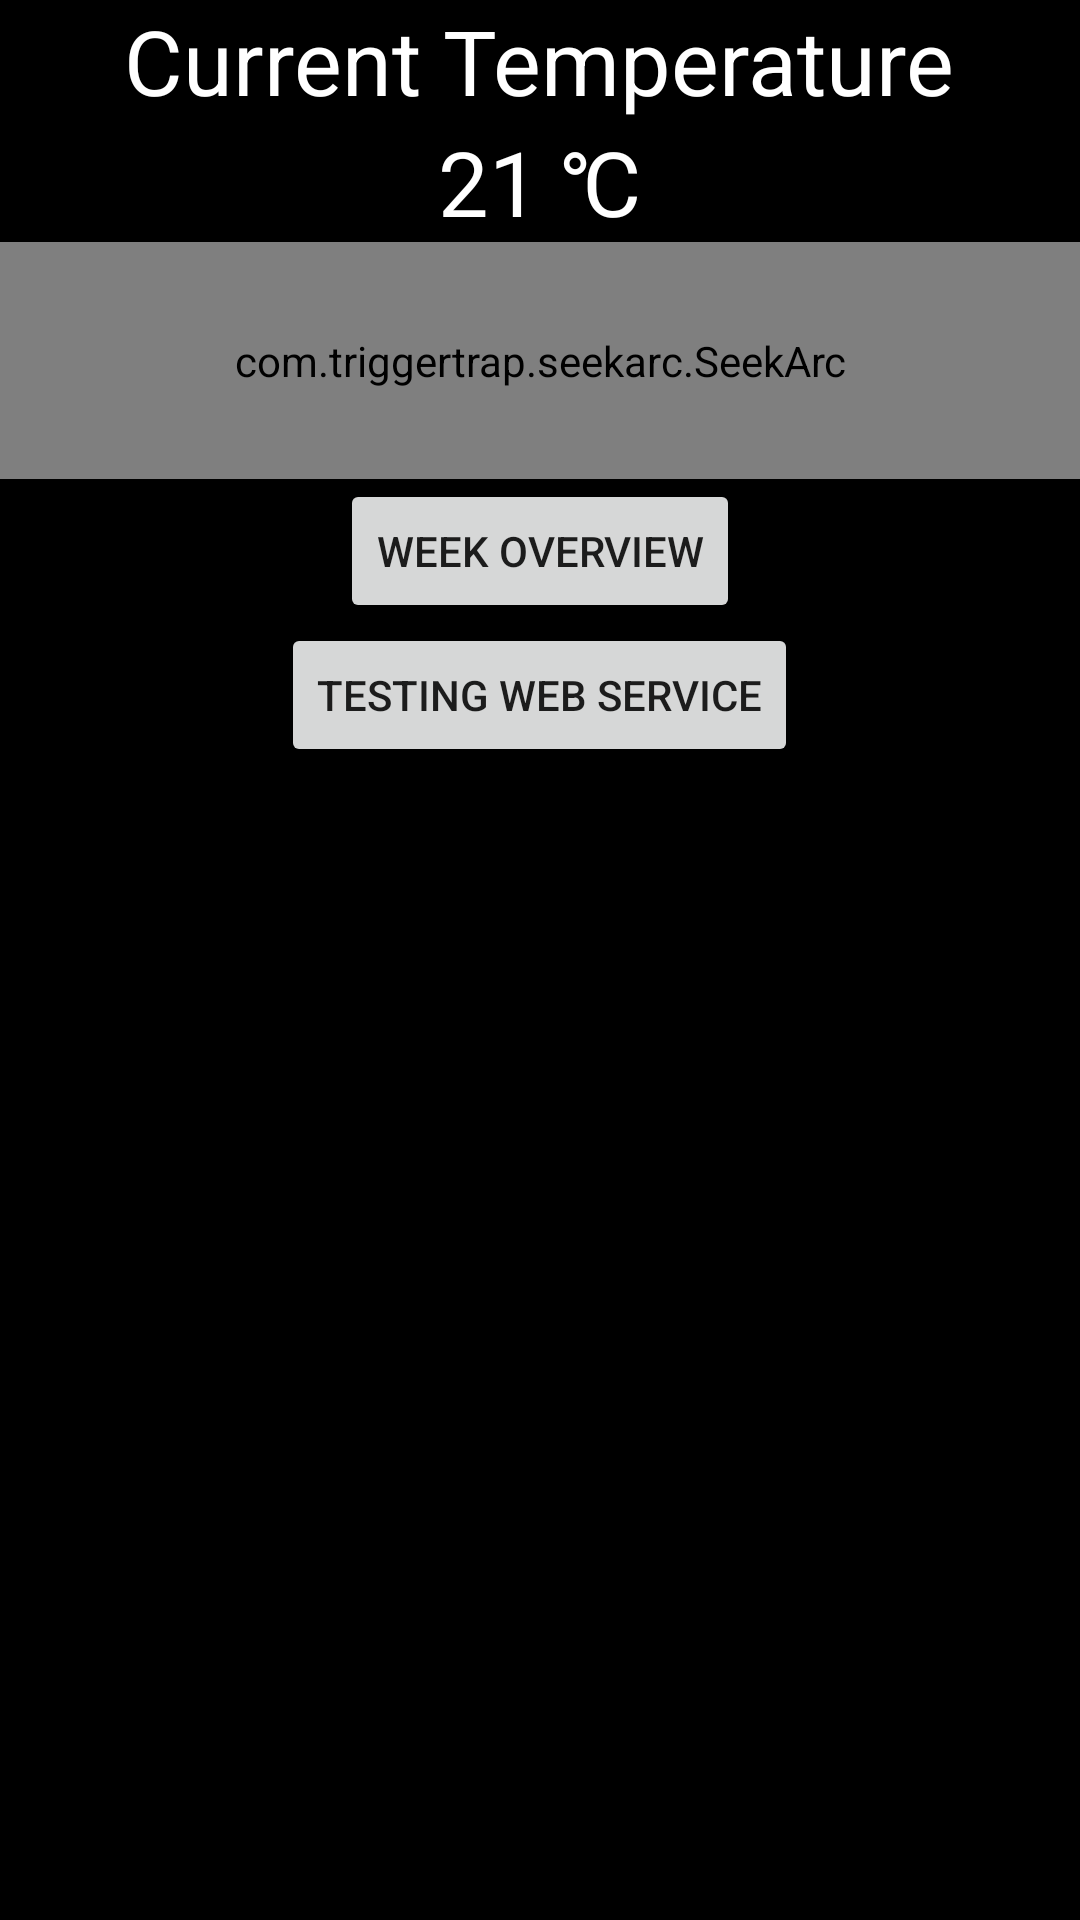

The Android layout XML behind this screen, and the referenced resources:
<!-- AndroidManifest.xml: application theme AppTheme -->
<!-- res/layout/activity_thermostat.xml -->
<LinearLayout xmlns:android="http://schemas.android.com/apk/res/android"
    xmlns:tools="http://schemas.android.com/tools"
    android:layout_width="match_parent"
    android:layout_height="match_parent"
    xmlns:seekarc="http://schemas.android.com/apk/res-auto"
    android:paddingLeft="@dimen/activity_horizontal_margin"
    android:paddingRight="@dimen/activity_horizontal_margin"
    android:paddingTop="@dimen/activity_vertical_margin"
    android:orientation="vertical"
    android:gravity="center_horizontal"
    android:background="#000000"
    android:paddingBottom="@dimen/activity_vertical_margin"
    tools:context=".ThermostatActivity">

    <TextView
        android:layout_width="wrap_content"
        android:layout_height="wrap_content"
        android:textAppearance="?android:attr/textAppearanceLarge"
        android:text="Current Temperature"
        android:textSize="30dp"
        android:textColor="#ffffff"
        android:id="@+id/textView2" />

    <TextView
        android:layout_width="wrap_content"
        android:layout_height="wrap_content"
        android:textAppearance="?android:attr/textAppearanceLarge"
        android:text="21 &#x2103;"
        android:textSize="30dp"
        android:textColor="#ffffff"
        android:id="@+id/temp" />

    
    <com.triggertrap.seekarc.SeekArc
        android:id="@+id/seekArc"
        android:layout_width="match_parent"
        android:layout_height="wrap_content"
        android:layout_gravity="center"
        android:padding="30dp"
        seekarc:rotation="180"
        seekarc:startAngle="20"
        seekarc:sweepAngle="330"
        seekarc:touchInside="true"
        seekarc:max="250"

        />

    <Button
        android:layout_width="wrap_content"
        android:layout_height="wrap_content"
        android:text="Week Overview"
        android:id="@+id/week_overview"
        android:layout_gravity="center_horizontal" />

    <Button
        android:layout_width="wrap_content"
        android:layout_height="wrap_content"
        android:text="Testing Web Service"
        android:id="@+id/testing_ws"
        android:layout_gravity="center_horizontal" />

</LinearLayout>
<!-- resources referenced by this layout -->
<resources>
  <style name="AppTheme" parent="android:Theme.Material.Light">
          
      </style>
</resources>
